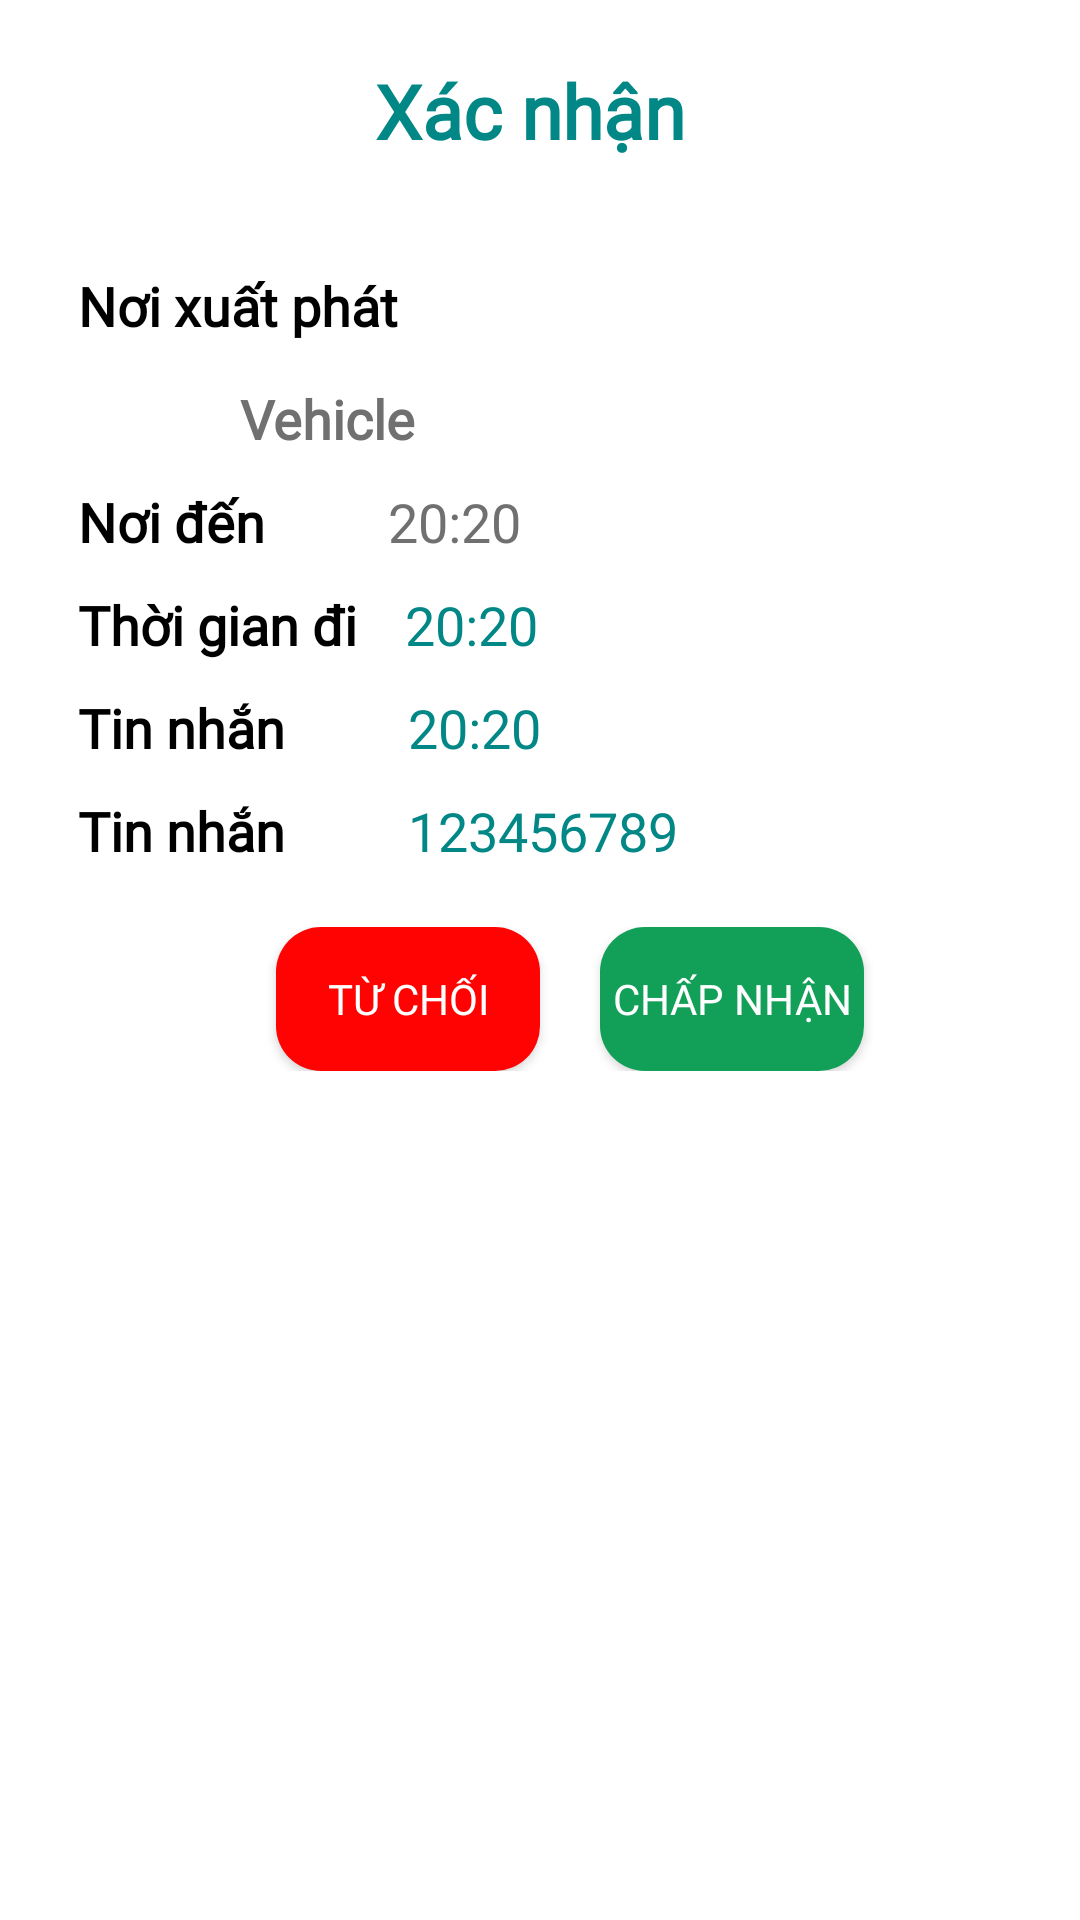

Here is an Android app screen rendered from its layout file. Give the layout XML and the strings, colors and styles it references.
<!-- AndroidManifest.xml: application theme Theme.NearMeKotlinDemo -->
<!-- res/layout/fragment_dialog_feedback.xml -->
<?xml version="1.0" encoding="utf-8"?>
<RelativeLayout xmlns:android="http://schemas.android.com/apk/res/android"
    android:layout_width="match_parent"
    xmlns:app="http://schemas.android.com/apk/res-auto"
    android:orientation="vertical"
    android:name="androidx.navigation.fragment.NavHostFragment"
    android:layout_height="wrap_content"
    app:cardBackgroundColor="@color/textColor"
    app:cardCornerRadius="20dp">
    <LinearLayout
        android:layout_width="match_parent"
        android:layout_height="wrap_content"
        android:orientation="vertical"
        android:gravity="center"
        android:paddingHorizontal="10dp"
        android:paddingVertical="20dp"
        android:minWidth="520dp"
        >
        <TextView
            android:layout_width="wrap_content"
            android:layout_height="wrap_content"
            android:text="Xác nhận "
            android:layout_marginBottom="20dp"
            android:textColor="@color/teal_700"
            android:textStyle="bold"
            android:textSize="25dp"
            />
        <LinearLayout
            android:layout_width="match_parent"
            android:layout_height="wrap_content"
            android:orientation="vertical"
          >

            <TextView
                android:layout_width="match_parent"
                android:layout_height="wrap_content"
                android:text="Nơi xuất phát"
                android:layout_marginHorizontal="16dp"
                android:layout_marginBottom="10dp"
                android:layout_marginTop="16dp"
                android:textColor="@color/black"
                android:textSize="18sp"
                android:textStyle="bold"/>
            <TextView
                android:id="@+id/txtIDR"
                android:layout_width="wrap_content"
                android:layout_height="wrap_content"
                android:text=""
                android:textColor="@color/white"
                android:textSize="1sp"
                android:textStyle="bold"/>
            <TextView
                android:id="@+id/txtIDP"
                android:layout_width="wrap_content"
                android:layout_height="wrap_content"
                android:text=""
                android:textColor="@color/white"
                android:textSize="1sp"
                android:textStyle="bold"/>
            <TextView
                android:id="@+id/txtStartPositionF"
                android:layout_width="match_parent"
                android:layout_height="wrap_content"
                android:layout_marginHorizontal="50dp"
                android:layout_marginStart="70dp"
                android:text="Vehicle"
                android:fontFamily="@font/comfortaabold"
                android:textColor="@color/itemTextColor"
                android:textSize="18sp"
                android:textStyle="bold" />


            <LinearLayout
                android:layout_width="match_parent"
                android:layout_height="wrap_content"
                android:layout_gravity="center"
                android:gravity="center_vertical"
                android:layout_marginTop="10dp"
                >
                <TextView
                    android:layout_width="wrap_content"
                    android:layout_height="wrap_content"
                    android:text="Nơi đến"
                    android:layout_marginHorizontal="16dp"
                    android:textColor="@color/black"
                    android:textSize="18sp"
                    android:textStyle="bold"/>
                <TextView
                    android:id="@+id/txtDestinationF"
                    android:layout_width="wrap_content"
                    android:layout_height="wrap_content"
                    android:layout_marginStart="25dp"
                    android:textColor="@color/itemTextColor"
                    android:text="20:20"
                    android:textSize="18sp"/>
            </LinearLayout>
            <LinearLayout
                android:layout_width="match_parent"
                android:layout_height="wrap_content"
                android:layout_gravity="center"
                android:gravity="center_vertical"
                android:layout_marginTop="10dp"
                >
                <TextView
                    android:layout_width="wrap_content"
                    android:layout_height="wrap_content"
                    android:text="Thời gian đi"
                    android:layout_marginHorizontal="16dp"

                    android:textColor="@color/black"

                    android:textSize="18sp"
                    android:textStyle="bold"/>
                <TextView
                    android:id="@+id/textTimeStartF"
                    android:layout_width="wrap_content"
                    android:layout_height="wrap_content"

                    android:textColor="@color/teal_700"
                    android:text="20:20"
                    android:textSize="18sp"/>

            </LinearLayout>
            <LinearLayout
                android:layout_width="match_parent"
                android:layout_height="wrap_content"
                android:layout_gravity="center"
                android:gravity="center_vertical"
                android:layout_marginTop="10dp"
                >
                <TextView
                    android:layout_width="wrap_content"
                    android:layout_height="wrap_content"
                    android:text="Tin nhắn"
                    android:layout_marginHorizontal="16dp"

                    android:textColor="@color/black"

                    android:textSize="18sp"
                    android:textStyle="bold"/>
                <androidx.appcompat.widget.AppCompatTextView
                    android:id="@+id/textMess"
                    android:layout_width="wrap_content"
                    android:layout_height="wrap_content"
                    android:layout_marginStart="25dp"
                    android:textColor="@color/teal_700"
                    android:text="20:20"
                    android:fontFamily="@font/comfortaabold"
                    android:textSize="18sp"/>

            </LinearLayout>

            <LinearLayout
                android:layout_width="match_parent"
                android:layout_height="wrap_content"
                android:layout_gravity="center"
                android:gravity="center_vertical"
                android:layout_marginTop="10dp"
                >
                <TextView
                    android:layout_width="wrap_content"
                    android:layout_height="wrap_content"
                    android:text="Tin nhắn"
                    android:layout_marginHorizontal="16dp"

                    android:textColor="@color/black"

                    android:textSize="18sp"
                    android:textStyle="bold"/>
                <androidx.appcompat.widget.AppCompatTextView
                    android:id="@+id/textMess111"
                    android:layout_width="wrap_content"
                    android:layout_height="wrap_content"
                    android:layout_marginStart="25dp"
                    android:textColor="@color/teal_700"
                    android:text="123456789"
                    android:fontFamily="@font/comfortaabold"
                    android:textSize="18sp"/>

            </LinearLayout>

        </LinearLayout>

        <LinearLayout
            android:layout_width="match_parent"
            android:layout_height="wrap_content"
            android:layout_marginTop="20dp"
            android:gravity="center">
            <androidx.appcompat.widget.AppCompatButton
                android:id="@+id/btnCance"
                android:layout_width="wrap_content"
                android:layout_height="wrap_content"
                android:background="@drawable/backgroung_gray"
                android:text="Thoát"
                android:visibility="gone"
                android:textColor="@color/textColor"
                />
            <androidx.appcompat.widget.AppCompatButton
                android:id="@+id/btnDeny"
                android:layout_width="wrap_content"
                android:layout_height="wrap_content"
                android:layout_marginHorizontal="20dp"
                android:background="@drawable/backgroung_red"
                android:text="Từ chối"
                android:textColor="@color/textColor"
                />
            <androidx.appcompat.widget.AppCompatButton
                android:id="@+id/btnYes"
                android:layout_width="wrap_content"
                android:layout_height="wrap_content"
                android:background="@drawable/backgroung_green"
                android:text="Chấp nhận"
                android:textColor="@color/textColor"
                />
        </LinearLayout>
    </LinearLayout>


</RelativeLayout>
<!-- resources referenced by this layout -->
<resources>
  <color name="black">#FF000000</color>
  <color name="itemTextColor">#707070</color>
  <color name="teal_700">#FF018786</color>
  <color name="textColor">#FFFFFF</color>
  <color name="white">#FFFFFFFF</color>
  <!-- drawable backgroung_gray (drawable) -->
  <?xml version="1.0" encoding="utf-8"?>
  <shape xmlns:android="http://schemas.android.com/apk/res/android">
  
      <corners android:radius="15dp" />
      <solid android:color="@color/itemTextColor" />
  </shape>
  <!-- drawable backgroung_green (drawable) -->
  <?xml version="1.0" encoding="utf-8"?>
  <shape xmlns:android="http://schemas.android.com/apk/res/android">
  
      <corners android:radius="15dp" />
      <solid android:color="@color/accentColor" />
  </shape>
  <!-- drawable backgroung_red (drawable) -->
  <?xml version="1.0" encoding="utf-8"?>
  <shape xmlns:android="http://schemas.android.com/apk/res/android">
  
      <corners android:radius="15dp" />
      <solid android:color="#FF0303" />
  </shape>
  <style name="Theme.NearMeKotlinDemo" parent="Theme.MaterialComponents.DayNight.NoActionBar">
          
          <item name="colorPrimary">@color/primaryColor</item>
          <item name="colorPrimaryVariant">@color/primaryDarkColor</item>
          <item name="android:colorPrimaryDark">@color/primaryColor</item>
          <item name="colorOnPrimary">@color/white</item>
          
          <item name="colorSecondary">@color/primaryColor</item>
          <item name="colorSecondaryVariant">@color/primaryColor</item>
          <item name="colorOnSecondary">@color/black</item>
  
          <item name="android:textColorHint">@color/textColor</item>
  
          <item name="fontFamily">@font/playfair_display</item>
          <item name="windowNoTitle">true</item>
          <item name="windowActionBar">false</item>
          <item name="android:windowTranslucentStatus">true</item>
          <item name="android:windowTranslucentNavigation">true</item>
  
          
          <item name="android:statusBarColor" tools:targetApi="l">?attr/colorPrimaryVariant</item>
          <item name="android:navigationBarColor">@color/primaryColor</item>
          
      </style>
  <color name="accentColor">#12A058</color>
  <color name="primaryColor">#12A058</color>
  <color name="primaryDarkColor">#12A058</color>
</resources>
